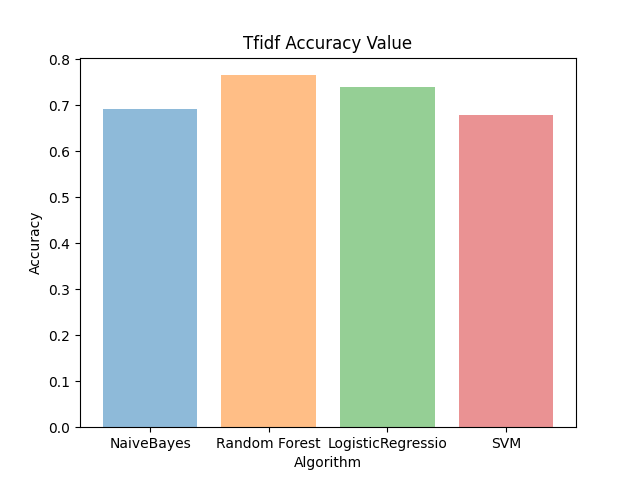

Data behind this chart, as committed beside it:
Algorithm, Accuracy
NaiveBayes, 0.6914
Random Forest, 0.7654
LogisticRegressio, 0.7407
SVM, 0.679
